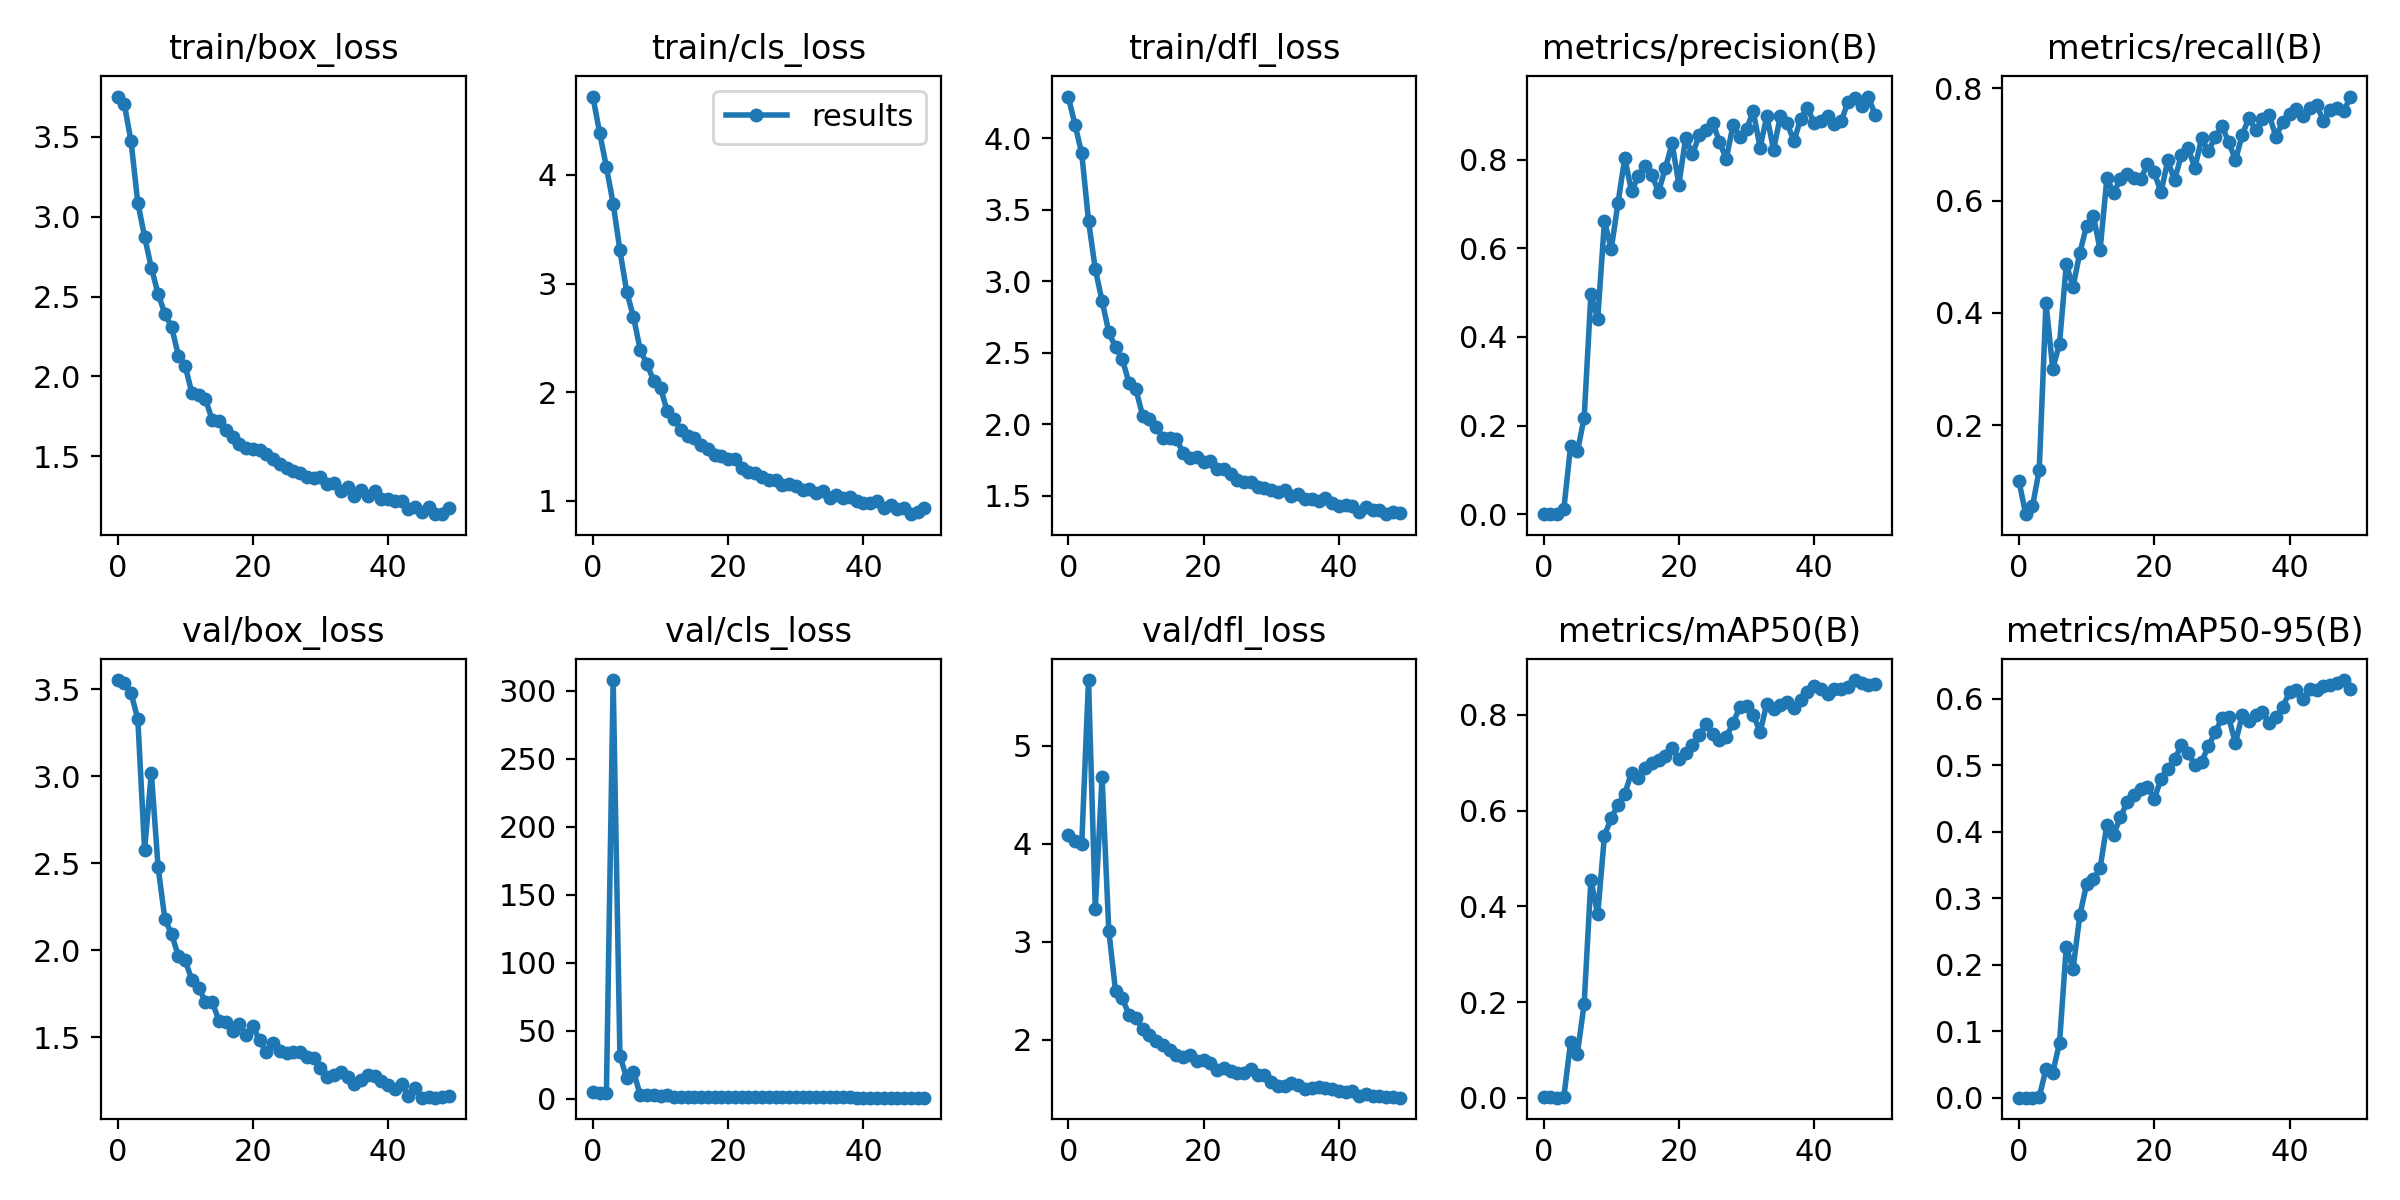

The data file committed next to this chart (first rows):
epoch, train/box_loss, train/cls_loss, train/dfl_loss, metrics/precision(B), metrics/recall(B), metrics/mAP50(B), metrics/mAP50-95(B), val/box_loss, val/cls_loss, val/dfl_loss, lr/pg0, lr/pg1, lr/pg2
0, 3.752, 4.723, 4.29, 0.00045, 0.1005, 0.0018, 0.00054, 3.553, 4.838, 4.087, 0.07079, 0.003246, 0.003246
1, 3.706, 4.388, 4.093, 0.00085, 0.0411, 0.00143, 0.00051, 3.535, 4.663, 4.028, 0.04066, 0.006449, 0.006449
2, 3.471, 4.074, 3.893, 0.00094, 0.05479, 0.00065, 0.00031, 3.478, 4.538, 4.004, 0.0104, 0.00952, 0.00952
3, 3.086, 3.735, 3.421, 0.01282, 0.1199, 0.00304, 0.00118, 3.329, 307.7, 5.671, 0.009406, 0.009406, 0.009406
4, 2.875, 3.305, 3.084, 0.1543, 0.4172, 0.1172, 0.04341, 2.578, 31.79, 3.337, 0.009406, 0.009406, 0.009406
5, 2.68, 2.925, 2.863, 0.1418, 0.3004, 0.09272, 0.03795, 3.021, 15.07, 4.683, 0.009208, 0.009208, 0.009208
6, 2.517, 2.693, 2.643, 0.2178, 0.3449, 0.1967, 0.08258, 2.476, 20.03, 3.112, 0.00901, 0.00901, 0.00901
7, 2.392, 2.389, 2.538, 0.4974, 0.4863, 0.456, 0.2269, 2.18, 2.966, 2.497, 0.008812, 0.008812, 0.008812
8, 2.308, 2.257, 2.453, 0.4396, 0.4464, 0.3831, 0.1937, 2.093, 2.629, 2.425, 0.008614, 0.008614, 0.008614
9, 2.13, 2.104, 2.288, 0.661, 0.5067, 0.548, 0.2743, 1.966, 2.85, 2.253, 0.008416, 0.008416, 0.008416
10, 2.067, 2.039, 2.245, 0.598, 0.5552, 0.5839, 0.3209, 1.943, 2.305, 2.227, 0.008218, 0.008218, 0.008218
11, 1.894, 1.822, 2.06, 0.7018, 0.5731, 0.6126, 0.3291, 1.829, 2.526, 2.108, 0.00802, 0.00802, 0.00802
12, 1.885, 1.749, 2.035, 0.8033, 0.5123, 0.6352, 0.3451, 1.786, 1.672, 2.053, 0.007822, 0.007822, 0.007822
13, 1.857, 1.651, 1.981, 0.7281, 0.6396, 0.6789, 0.4107, 1.704, 1.704, 1.986, 0.007624, 0.007624, 0.007624
14, 1.727, 1.596, 1.905, 0.7624, 0.6143, 0.6674, 0.3955, 1.702, 1.594, 1.948, 0.007426, 0.007426, 0.007426
15, 1.722, 1.578, 1.903, 0.7844, 0.6376, 0.6898, 0.422, 1.597, 1.526, 1.895, 0.007228, 0.007228, 0.007228
16, 1.665, 1.514, 1.897, 0.7647, 0.6468, 0.6986, 0.4441, 1.587, 1.542, 1.845, 0.00703, 0.00703, 0.00703
17, 1.619, 1.472, 1.801, 0.7277, 0.6404, 0.7047, 0.4545, 1.536, 1.464, 1.824, 0.006832, 0.006832, 0.006832
18, 1.58, 1.421, 1.762, 0.7804, 0.6385, 0.7141, 0.4637, 1.579, 1.424, 1.843, 0.006634, 0.006634, 0.006634
19, 1.554, 1.414, 1.773, 0.8363, 0.6648, 0.7307, 0.4676, 1.514, 1.385, 1.79, 0.006436, 0.006436, 0.006436
20, 1.544, 1.382, 1.737, 0.7435, 0.65, 0.708, 0.4491, 1.565, 1.383, 1.792, 0.006238, 0.006238, 0.006238
21, 1.54, 1.382, 1.744, 0.849, 0.6148, 0.7201, 0.4791, 1.484, 1.346, 1.761, 0.00604, 0.00604, 0.00604
22, 1.516, 1.298, 1.688, 0.8116, 0.6715, 0.7365, 0.4946, 1.417, 1.271, 1.698, 0.005842, 0.005842, 0.005842
23, 1.482, 1.263, 1.685, 0.8546, 0.6361, 0.7582, 0.5086, 1.467, 1.399, 1.711, 0.005644, 0.005644, 0.005644
24, 1.452, 1.252, 1.651, 0.8672, 0.6811, 0.78, 0.5297, 1.425, 1.182, 1.682, 0.005446, 0.005446, 0.005446
25, 1.428, 1.22, 1.608, 0.8833, 0.6944, 0.7609, 0.5183, 1.411, 1.177, 1.666, 0.005248, 0.005248, 0.005248
26, 1.41, 1.194, 1.594, 0.8402, 0.6576, 0.747, 0.5007, 1.415, 1.204, 1.661, 0.00505, 0.00505, 0.00505
27, 1.398, 1.19, 1.597, 0.8008, 0.7107, 0.753, 0.5049, 1.415, 1.185, 1.7, 0.004852, 0.004852, 0.004852
28, 1.374, 1.148, 1.56, 0.8773, 0.6877, 0.783, 0.5285, 1.388, 1.176, 1.64, 0.004654, 0.004654, 0.004654
29, 1.366, 1.152, 1.555, 0.8513, 0.7131, 0.8156, 0.5493, 1.382, 1.117, 1.643, 0.004456, 0.004456, 0.004456
30, 1.369, 1.137, 1.54, 0.8691, 0.7326, 0.8174, 0.5704, 1.327, 1.095, 1.568, 0.004258, 0.004258, 0.004258
31, 1.33, 1.101, 1.527, 0.9084, 0.7049, 0.8005, 0.572, 1.271, 1.079, 1.529, 0.00406, 0.00406, 0.00406
32, 1.332, 1.106, 1.541, 0.827, 0.672, 0.7635, 0.533, 1.284, 1.203, 1.535, 0.003862, 0.003862, 0.003862
33, 1.282, 1.067, 1.498, 0.8981, 0.7165, 0.8233, 0.5754, 1.299, 1.087, 1.556, 0.003664, 0.003664, 0.003664
34, 1.307, 1.086, 1.512, 0.8221, 0.7474, 0.8129, 0.5665, 1.272, 1.081, 1.541, 0.003466, 0.003466, 0.003466
35, 1.249, 1.021, 1.481, 0.898, 0.725, 0.8196, 0.5761, 1.233, 0.9964, 1.496, 0.003268, 0.003268, 0.003268
36, 1.289, 1.056, 1.478, 0.8821, 0.745, 0.8264, 0.5797, 1.256, 1.024, 1.508, 0.00307, 0.00307, 0.00307
37, 1.249, 1.023, 1.464, 0.8415, 0.7518, 0.8135, 0.5631, 1.286, 1.027, 1.52, 0.002872, 0.002872, 0.002872
38, 1.284, 1.035, 1.486, 0.8912, 0.7139, 0.8314, 0.5719, 1.277, 0.9944, 1.508, 0.002674, 0.002674, 0.002674
39, 1.234, 0.9964, 1.453, 0.9173, 0.7403, 0.847, 0.5879, 1.252, 0.9629, 1.498, 0.002476, 0.002476, 0.002476
40, 1.235, 0.9827, 1.429, 0.882, 0.7546, 0.8607, 0.6097, 1.228, 0.928, 1.482, 0.002278, 0.002278, 0.002278
41, 1.219, 0.9804, 1.439, 0.8871, 0.7638, 0.8546, 0.6125, 1.202, 0.9145, 1.469, 0.00208, 0.00208, 0.00208
42, 1.223, 0.9939, 1.431, 0.8992, 0.751, 0.8433, 0.5994, 1.233, 0.936, 1.483, 0.001882, 0.001882, 0.001882
43, 1.168, 0.9351, 1.386, 0.8795, 0.7656, 0.8539, 0.6149, 1.161, 0.9005, 1.428, 0.001684, 0.001684, 0.001684
44, 1.186, 0.963, 1.42, 0.886, 0.77, 0.854, 0.6131, 1.21, 0.9157, 1.449, 0.001486, 0.001486, 0.001486
45, 1.152, 0.9215, 1.399, 0.9305, 0.7426, 0.859, 0.6191, 1.154, 0.8901, 1.428, 0.001288, 0.001288, 0.001288
46, 1.184, 0.931, 1.398, 0.9384, 0.7608, 0.8725, 0.6203, 1.157, 0.8793, 1.424, 0.00109, 0.00109, 0.00109
47, 1.138, 0.8756, 1.372, 0.9198, 0.7655, 0.8662, 0.6229, 1.154, 0.8646, 1.419, 0.000892, 0.000892, 0.000892
48, 1.139, 0.8939, 1.387, 0.942, 0.7588, 0.8632, 0.628, 1.161, 0.8661, 1.413, 0.000694, 0.000694, 0.000694
49, 1.176, 0.9298, 1.382, 0.9011, 0.7853, 0.8653, 0.6147, 1.163, 0.8793, 1.411, 0.000496, 0.000496, 0.000496
